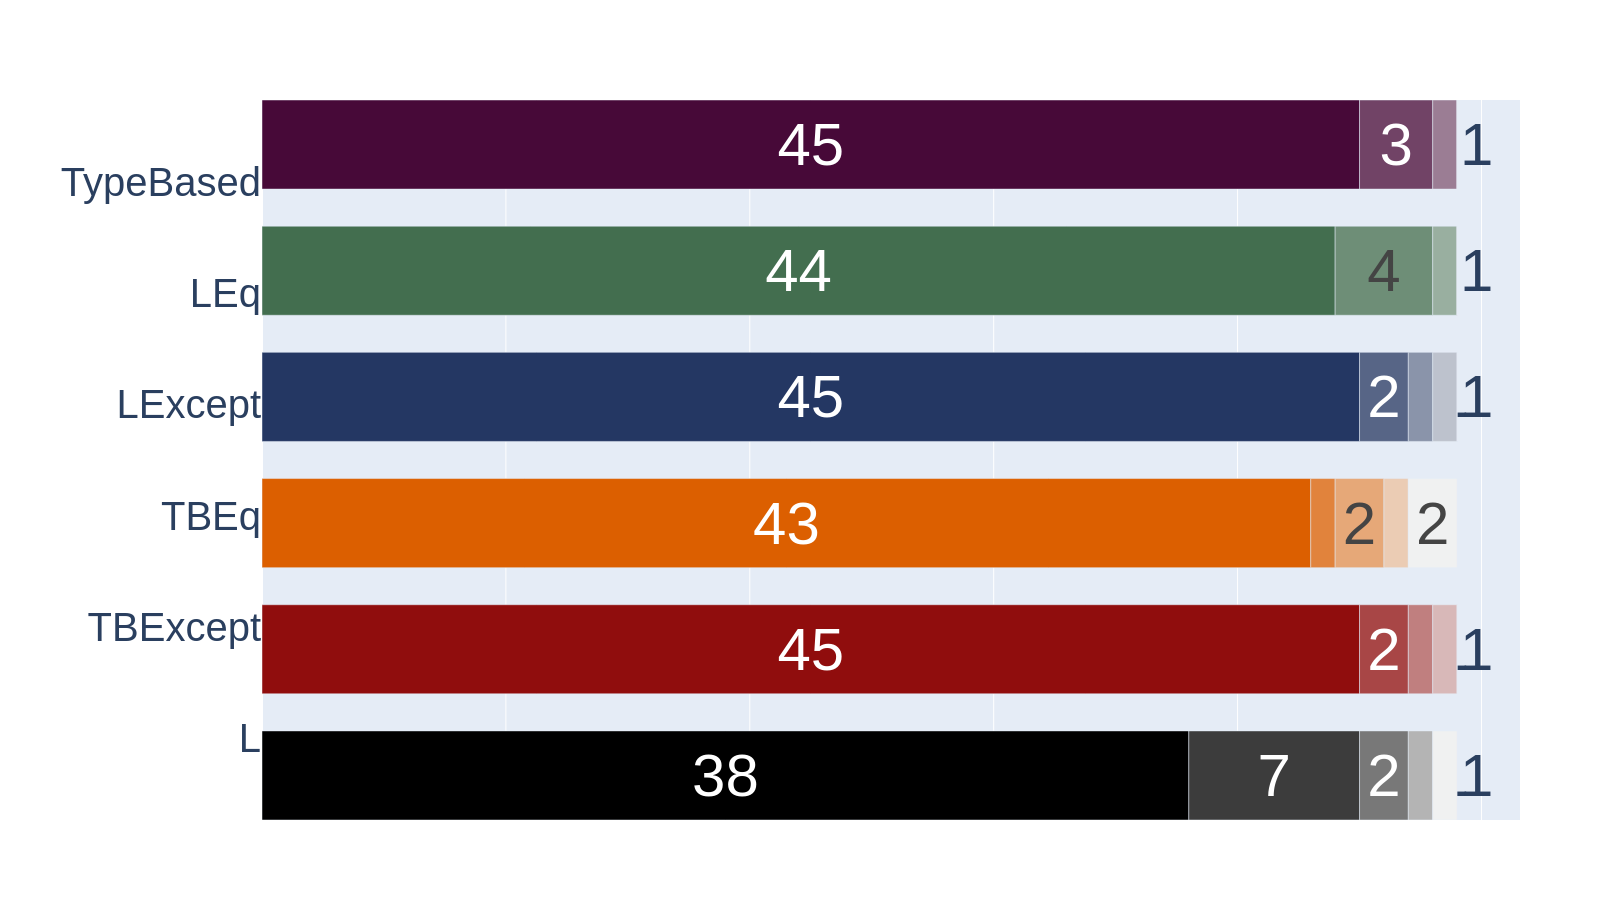

Data behind this chart, as committed beside it:
TypeBasedGenerator	45	3	1	0	0
TBExceptGenerator	45	2	1	1	0
LExceptGenerator	45	2	1	1	0
LEqGenerator	44	4	1	0	0
TBEqGenerator	43	1	2	1	2
LGenerator	38	7	2	1	1
